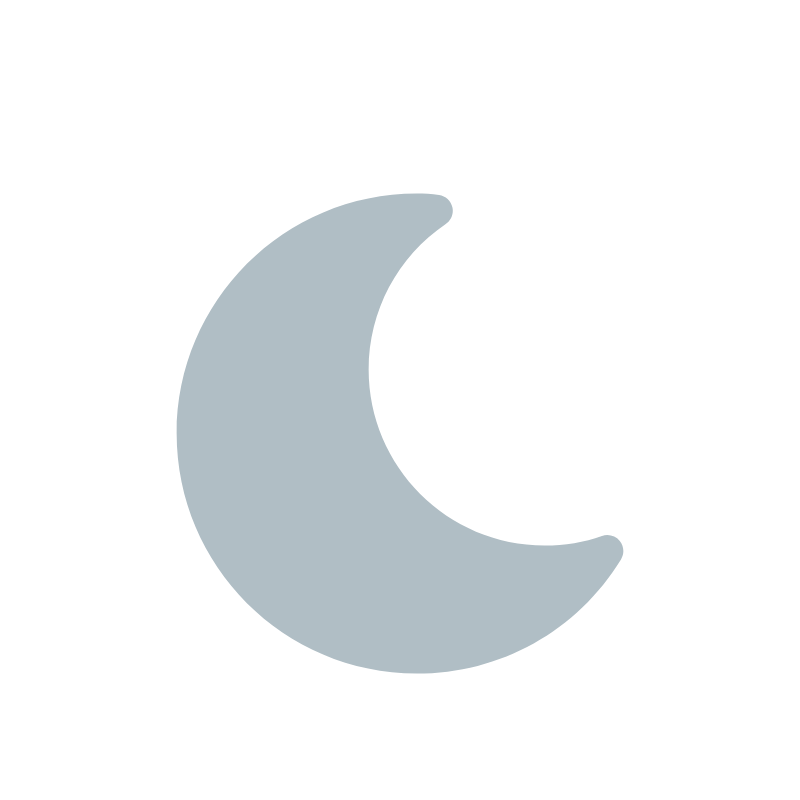
t = 0.00 s
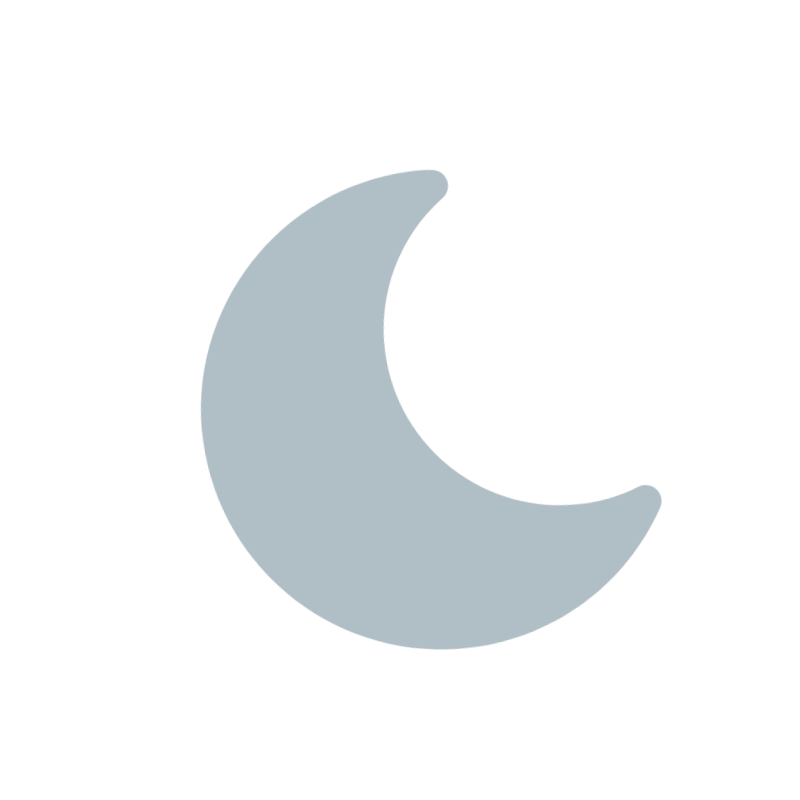
t = 0.90 s
t = 1.50 s: frame unchanged from t = 0.00 s, image omitted
t = 2.63 s: frame unchanged from t = 0.00 s, image omitted
t = 3.75 s: frame unchanged from t = 0.00 s, image omitted
t = 4.88 s: frame unchanged from t = 0.00 s, image omitted

The animated SVG that drew these frames (rendered in a browser with its animation timeline set to each time). Animation: 2 CSS @keyframes rules; one cycle of 6.00 s, repeats indefinitely.

<svg xmlns="http://www.w3.org/2000/svg" xmlns:svg="http://www.w3.org/2000/svg" width="800" height="800"><style>@keyframes ev5kbkxivn92_to__to{0%,25%{transform:translate(0,0)}11.666667%{transform:translate(-38.029324px,45.321684px)}}@keyframes ev5kbkxivn92_tr__tr{0%,25%{transform:rotate(0deg)}11.666667%{transform:rotate(-10deg)}}#ev5kbkxivn92_to{animation:ev5kbkxivn92_to__to 6000ms linear infinite normal forwards}#ev5kbkxivn92_tr{animation:ev5kbkxivn92_tr__tr 6000ms linear infinite normal forwards}</style><g class="layer"><title>Layer 1</title><g id="ev5kbkxivn92_to"><g id="ev5kbkxivn92_tr"><path id="ev5kbkxivn92" fill="#B0BEC5" d="m619.782106,540.917748c-4.288,-5.28 -11.488,-7.232 -17.824,-4.96c-17.76,6.368 -37.024,9.632 -57.312,9.632c-97.056,0 -176,-78.976 -176,-176c0,-58.4 28.832,-112.768 77.12,-145.472c5.472,-3.712 8.096,-10.4 6.624,-16.832c-1.472,-6.432 -6.752,-11.296 -13.312,-12.256c-7.488,-1.088 -14.944,-1.44 -22.432,-1.44c-132.352,0 -240,107.648 -240,240c0,132.352 107.648,240 240,240c84,0 160.416,-42.688 204.352,-114.176c3.552,-5.792 3.04,-13.184 -1.216,-18.496z" transform="translate(0 0)"/></g></g></g></svg>
